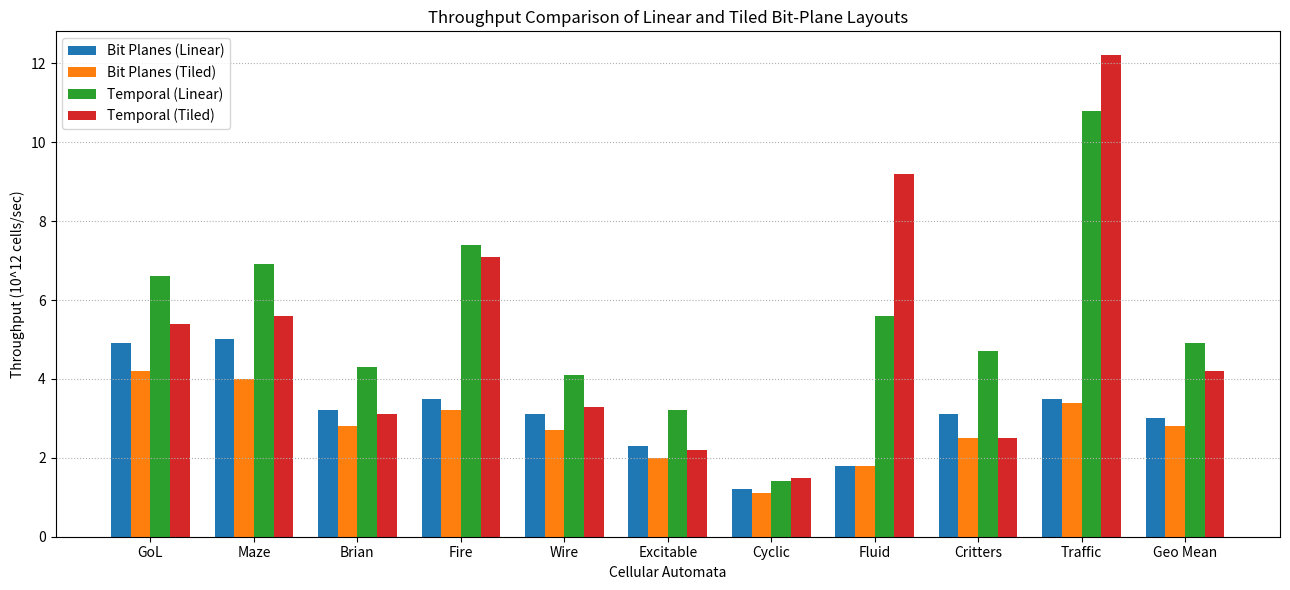

Write Python code to recreate this figure.
import matplotlib.pyplot as plt
import numpy as np

automata = ["GoL", "Maze", "Brian", "Fire", "Wire", "Excitable", "Cyclic", "Fluid", "Critters", "Traffic", "Geo Mean"]

bit_planes_linear = [4.9, 5.0, 3.2, 3.5, 3.1, 2.3, 1.2, 1.8, 3.1, 3.5, 3.0]
bit_planes_tiled = [4.2, 4.0, 2.8, 3.2, 2.7, 2.0, 1.1, 1.8, 2.5, 3.4, 2.8]
temporal_linear = [6.6, 6.9, 4.3, 7.4, 4.1, 3.2, 1.4, 5.6, 4.7, 10.8, 4.9]
temporal_tiled = [5.4, 5.6, 3.1, 7.1, 3.3, 2.2, 1.5, 9.2, 2.5, 12.2, 4.2]

x = np.arange(len(automata))
width = 0.19

plt.figure(figsize=(13, 6))

plt.bar(x - 1.5 * width, bit_planes_linear, width, label="Bit Planes (Linear)")
plt.bar(x - 0.5 * width, bit_planes_tiled, width, label="Bit Planes (Tiled)")
plt.bar(x + 0.5 * width, temporal_linear, width, label="Temporal (Linear)")
plt.bar(x + 1.5 * width, temporal_tiled, width, label="Temporal (Tiled)")

plt.xlabel("Cellular Automata")
plt.ylabel("Throughput (10^12 cells/sec)")
plt.title("Throughput Comparison of Linear and Tiled Bit-Plane Layouts")

plt.xticks(x, automata)
plt.grid(axis="y", linestyle=":")
plt.legend()
plt.tight_layout()

plt.show()
